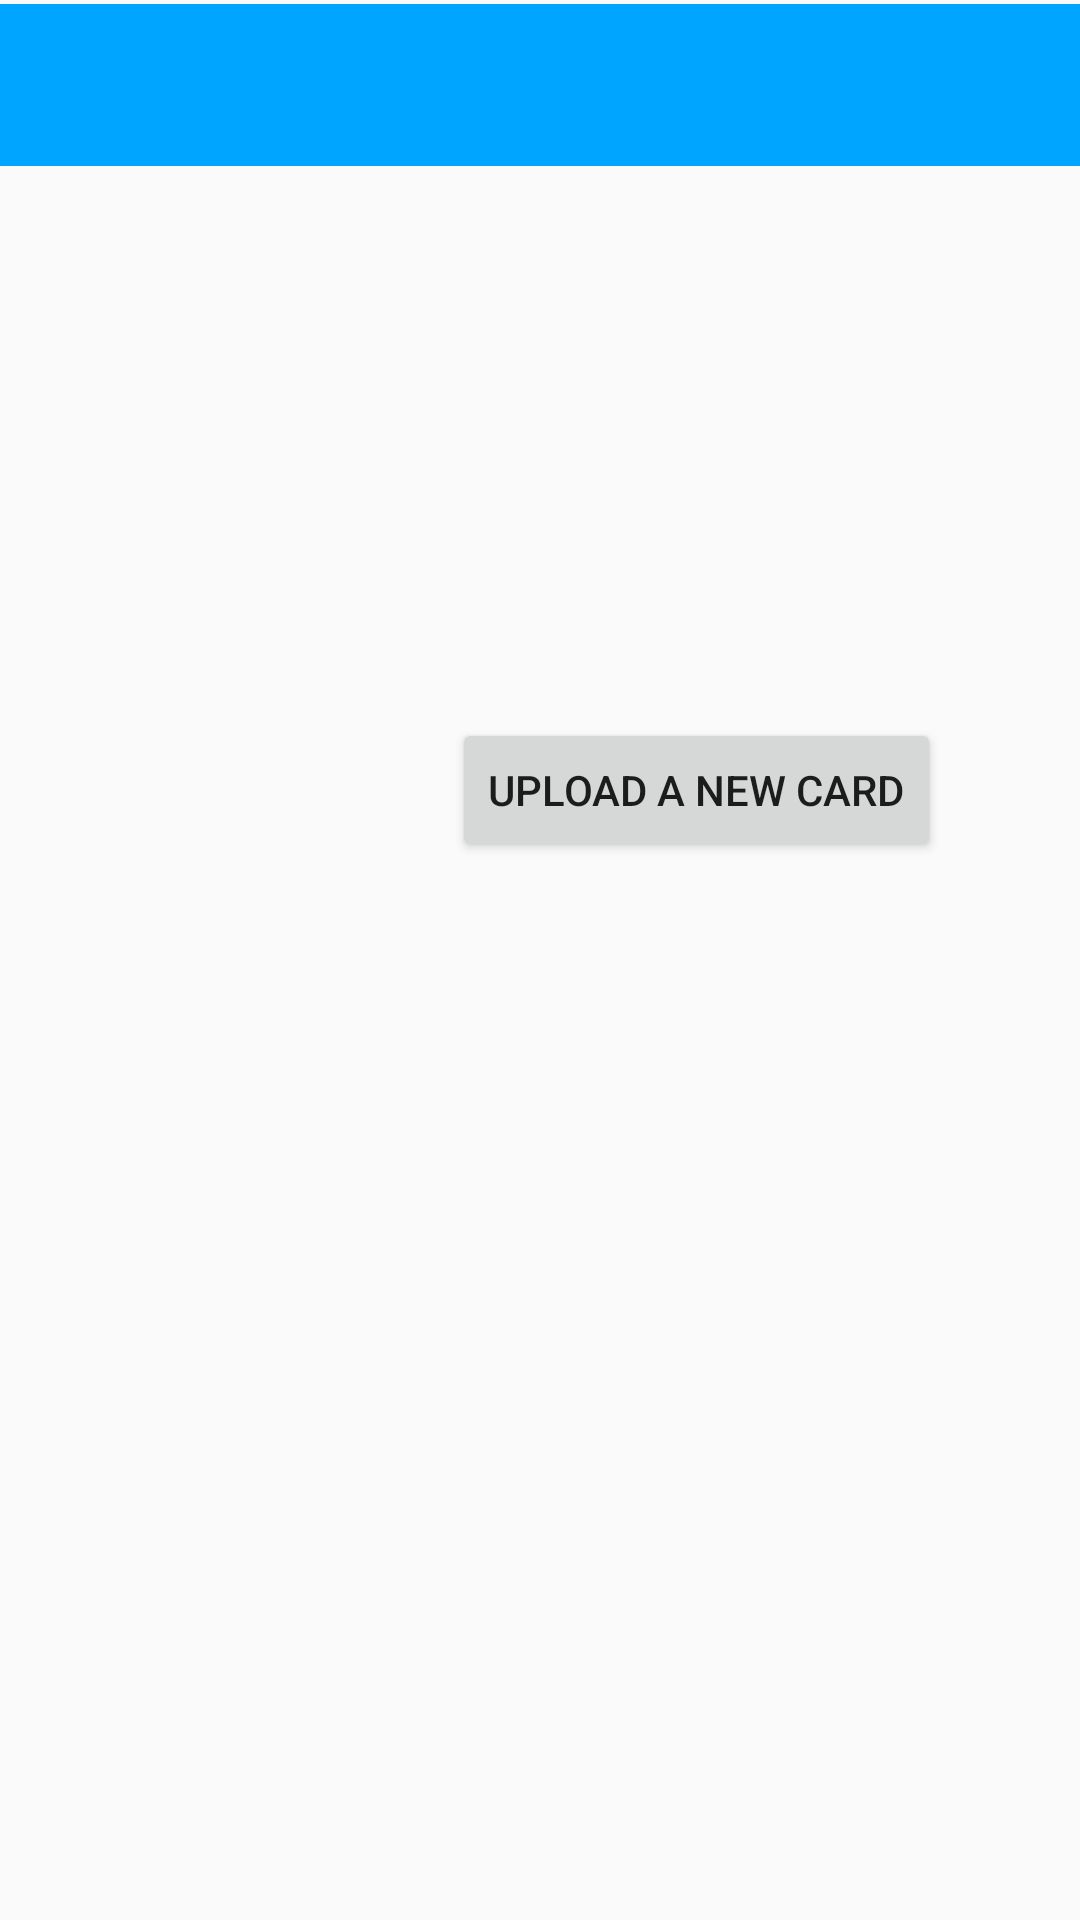

Layout XML and referenced resources for this Android screen:
<!-- AndroidManifest.xml: application theme Theme.CardExchange -->
<!-- res/layout/activity_my_cards.xml -->
<?xml version="1.0" encoding="utf-8"?>
<androidx.constraintlayout.widget.ConstraintLayout xmlns:android="http://schemas.android.com/apk/res/android"
    xmlns:app="http://schemas.android.com/apk/res-auto"
    xmlns:tools="http://schemas.android.com/tools"
    android:layout_width="match_parent"
    android:layout_height="match_parent"
    tools:context=".myCards">

    <Button
        android:id="@+id/upload"
        android:layout_width="wrap_content"
        android:layout_height="wrap_content"
        android:text="Upload a new Card"
        app:layout_constraintBottom_toBottomOf="parent"
        app:layout_constraintEnd_toEndOf="parent"
        app:layout_constraintHorizontal_bias="0.765"
        app:layout_constraintStart_toStartOf="parent"
        app:layout_constraintTop_toTopOf="parent"
        app:layout_constraintVertical_bias="0.404" />

    <androidx.appcompat.widget.Toolbar
        android:id="@+id/toolbar"
        android:layout_width="409dp"
        android:layout_height="54dp"
        android:background="?attr/colorPrimary"
        android:minHeight="?attr/actionBarSize"
        android:theme="?attr/actionBarTheme"
        app:layout_constraintBottom_toBottomOf="parent"
        app:layout_constraintEnd_toEndOf="parent"
        app:layout_constraintStart_toStartOf="parent"
        app:layout_constraintTop_toTopOf="parent"
        app:layout_constraintVertical_bias="0.002" />
</androidx.constraintlayout.widget.ConstraintLayout>
<!-- resources referenced by this layout -->
<resources>
  <style name="Theme.CardExchange" parent="Theme.AppCompat.Light.DarkActionBar">
          
          <item name="colorPrimary">@color/purple_500</item>
          <item name="colorPrimaryDark">@color/colorAccent</item>
          <item name="colorAccent">@color/purple_200</item>
      </style>
  <color name="purple_500">#00A5FF</color>
  <color name="colorAccent">#00A5FF</color>
  <color name="purple_200">#FFBB86FC</color>
</resources>
